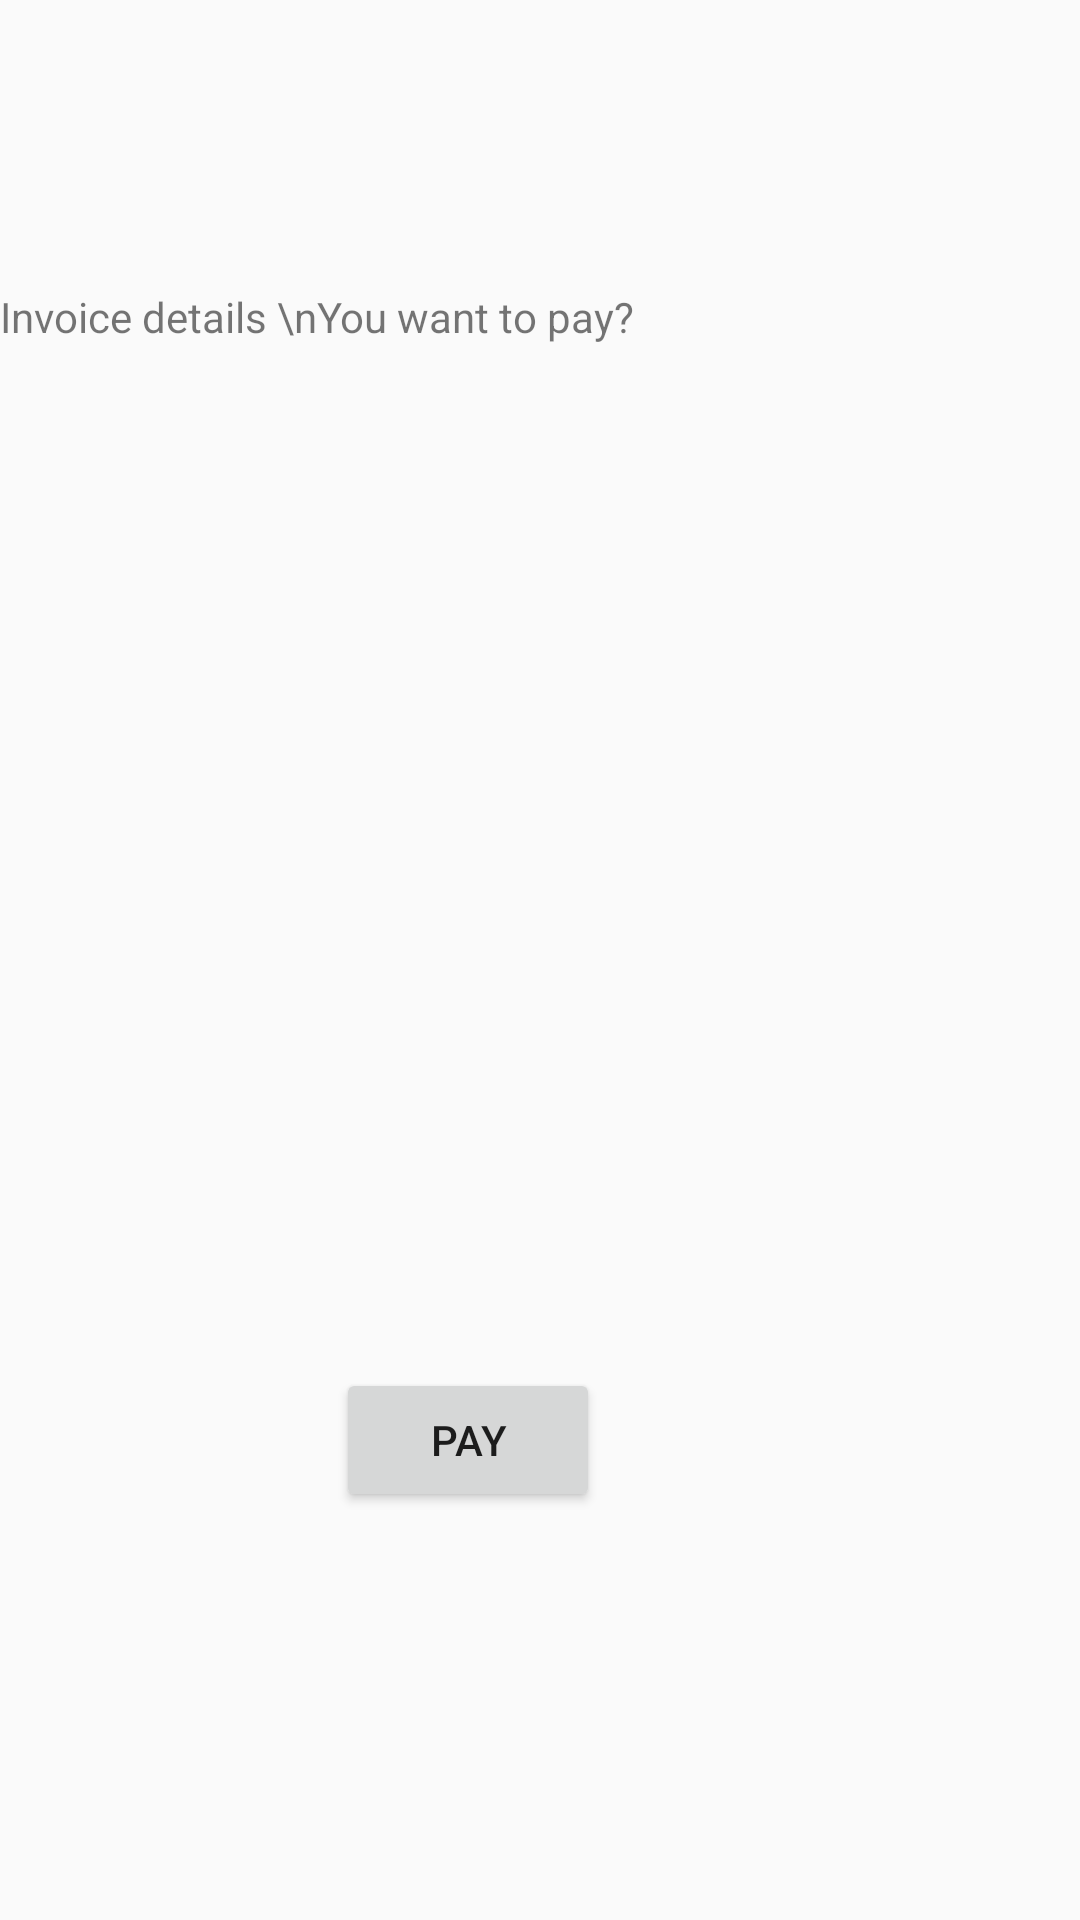

Layout XML and referenced resources for this Android screen:
<!-- AndroidManifest.xml: application theme Theme.BSSCarRent -->
<!-- res/layout/activity_pay.xml -->
<?xml version="1.0" encoding="utf-8"?>
<androidx.constraintlayout.widget.ConstraintLayout xmlns:android="http://schemas.android.com/apk/res/android"
    xmlns:app="http://schemas.android.com/apk/res-auto"
    xmlns:tools="http://schemas.android.com/tools"
    android:id="@+id/container"
    android:layout_width="match_parent"
    android:layout_height="match_parent"
    android:paddingLeft="@dimen/activity_horizontal_margin"
    android:paddingTop="@dimen/activity_vertical_margin"
    android:paddingRight="@dimen/activity_horizontal_margin"
    android:paddingBottom="@dimen/activity_vertical_margin"
    tools:context=".ui.invoice.PayActivity">

    <TextView
        android:id="@+id/invoice_textview"
        android:layout_width="0dp"
        android:layout_height="140dp"
        android:layout_marginTop="96dp"
        android:text="Invoice details \nYou want to pay?"
        app:layout_constraintEnd_toEndOf="parent"
        app:layout_constraintStart_toStartOf="parent"
        app:layout_constraintTop_toTopOf="parent" />

    <Button
        android:id="@+id/pay_invoice_button"
        android:layout_width="wrap_content"
        android:layout_height="wrap_content"
        android:layout_gravity="start"
        android:layout_marginEnd="160dp"
        android:layout_marginBottom="136dp"
        android:text="@string/action_pay_invoice"
        app:layout_constraintBottom_toBottomOf="parent"
        app:layout_constraintEnd_toEndOf="parent" />



</androidx.constraintlayout.widget.ConstraintLayout>
<!-- resources referenced by this layout -->
<resources>
  <string name="action_pay_invoice">Pay</string>
  <style name="Theme.BSSCarRent" parent="Theme.MaterialComponents.Light.NoActionBar.Bridge">
          
          <item name="android:statusBarColor">?attr/colorSecondaryVariant</item>
          <item name="android:actionBarStyle">?attr/colorSecondaryVariant</item>
          
      </style>
</resources>
